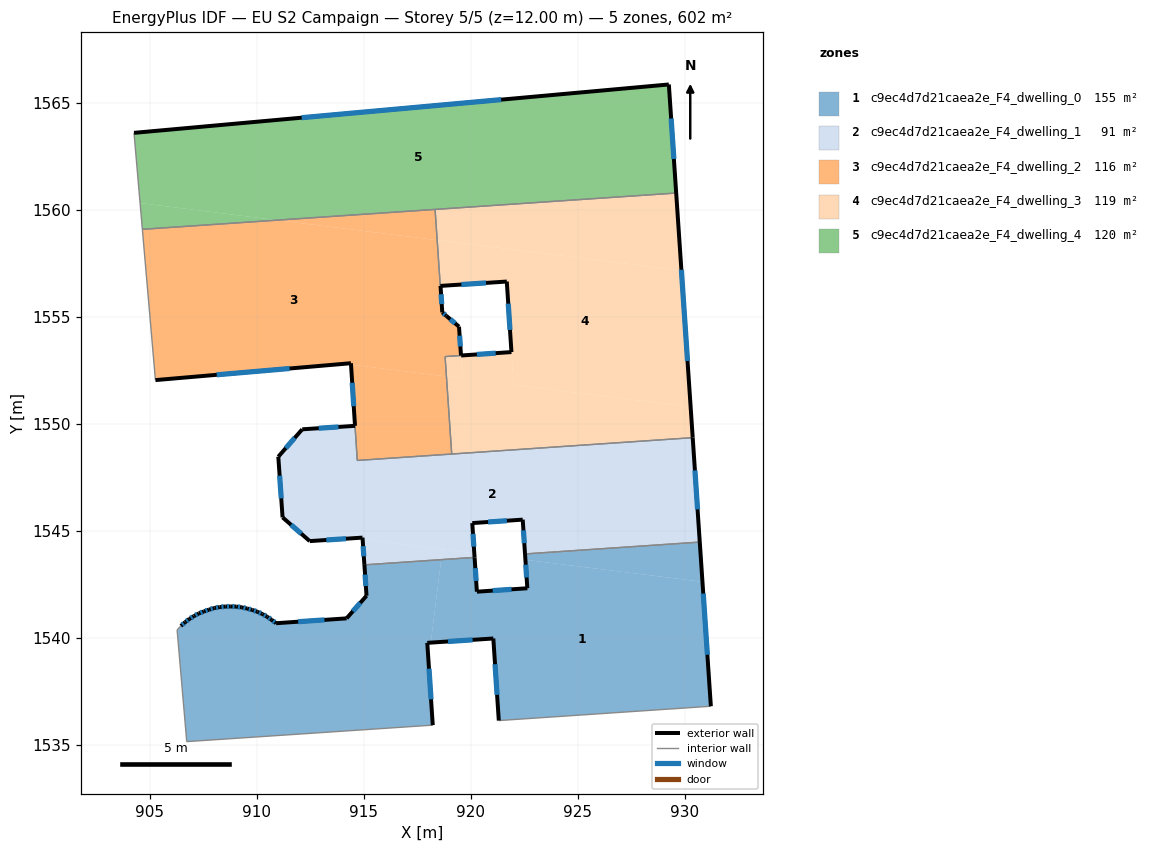
=== STOREY PLAN SPEC (per zone: floor XY polygon, exterior-wall plan segments, windows/doors) ===
zone 1: c9ec4d7d21caea2e_F4_dwelling_0  (155.1 m²)
  floor: (930.82, 1542.61) (931.21, 1536.79) (921.31, 1536.13) (921.05, 1539.96) (918.13, 1539.77) (918.62, 1543.64) (920.17, 1543.75) (920.28, 1542.15) (922.64, 1542.31) (922.55, 1543.64)
  floor: (918.62, 1543.64) (918.13, 1539.77) (917.96, 1539.76) (918.22, 1535.91) (906.73, 1535.14) (906.28, 1540.36) (906.45, 1540.55) (906.65, 1540.72) (906.85, 1540.87) (907.06, 1541.01) (907.29, 1541.13) (907.53, 1541.22) (907.77, 1541.31) (908.02, 1541.38) (908.27, 1541.43) (908.53, 1541.45) (908.79, 1541.46) (909.04, 1541.45) (909.30, 1541.42) (909.55, 1541.36) (909.79, 1541.29) (910.03, 1541.21) (910.26, 1541.10) (910.48, 1540.98) (910.70, 1540.83) (910.90, 1540.67) (914.19, 1540.90) (915.13, 1541.96) (915.03, 1543.40)
  floor: (930.70, 1544.46) (930.82, 1542.61) (922.55, 1543.64) (922.53, 1543.91)
  exterior wall: (906.65, 1540.72) – (906.45, 1540.55)  [0.3 m]
    window: (906.59, 1540.67) – (906.51, 1540.60)  [0.1 m²]
  exterior wall: (906.85, 1540.87) – (906.65, 1540.72)  [0.3 m]
    window: (906.78, 1540.83) – (906.71, 1540.77)  [0.1 m²]
  exterior wall: (907.06, 1541.01) – (906.85, 1540.87)  [0.3 m]
    window: (907.00, 1540.96) – (906.92, 1540.92)  [0.1 m²]
  exterior wall: (907.29, 1541.13) – (907.06, 1541.01)  [0.3 m]
    window: (907.22, 1541.09) – (907.14, 1541.05)  [0.1 m²]
  exterior wall: (907.53, 1541.22) – (907.29, 1541.13)  [0.3 m]
    window: (907.46, 1541.20) – (907.37, 1541.16)  [0.1 m²]
  exterior wall: (907.77, 1541.31) – (907.53, 1541.22)  [0.3 m]
    window: (907.69, 1541.28) – (907.60, 1541.25)  [0.1 m²]
  exterior wall: (908.02, 1541.38) – (907.77, 1541.31)  [0.3 m]
    window: (907.94, 1541.36) – (907.85, 1541.33)  [0.1 m²]
  exterior wall: (908.27, 1541.43) – (908.02, 1541.38)  [0.3 m]
    window: (908.19, 1541.41) – (908.10, 1541.40)  [0.1 m²]
  exterior wall: (908.53, 1541.45) – (908.27, 1541.43)  [0.3 m]
    window: (908.44, 1541.45) – (908.35, 1541.44)  [0.1 m²]
  exterior wall: (908.79, 1541.46) – (908.53, 1541.45)  [0.3 m]
    window: (908.70, 1541.46) – (908.61, 1541.45)  [0.1 m²]
  exterior wall: (909.04, 1541.45) – (908.79, 1541.46)  [0.3 m]
    window: (908.96, 1541.45) – (908.86, 1541.46)  [0.1 m²]
  exterior wall: (909.30, 1541.42) – (909.04, 1541.45)  [0.3 m]
    window: (909.22, 1541.43) – (909.12, 1541.44)  [0.1 m²]
  exterior wall: (909.55, 1541.36) – (909.30, 1541.42)  [0.3 m]
    window: (909.47, 1541.38) – (909.38, 1541.40)  [0.1 m²]
  exterior wall: (909.79, 1541.29) – (909.55, 1541.36)  [0.2 m]
    window: (909.71, 1541.31) – (909.62, 1541.34)  [0.1 m²]
  exterior wall: (910.03, 1541.21) – (909.79, 1541.29)  [0.3 m]
    window: (909.95, 1541.24) – (909.86, 1541.27)  [0.1 m²]
  exterior wall: (910.26, 1541.10) – (910.03, 1541.21)  [0.3 m]
    window: (910.19, 1541.14) – (910.10, 1541.18)  [0.1 m²]
  exterior wall: (910.48, 1540.98) – (910.26, 1541.10)  [0.3 m]
    window: (910.41, 1541.02) – (910.33, 1541.06)  [0.1 m²]
  exterior wall: (910.70, 1540.83) – (910.48, 1540.98)  [0.3 m]
    window: (910.63, 1540.88) – (910.55, 1540.93)  [0.1 m²]
  exterior wall: (910.90, 1540.67) – (910.70, 1540.83)  [0.3 m]
    window: (910.84, 1540.72) – (910.76, 1540.78)  [0.1 m²]
  exterior wall: (914.19, 1540.90) – (910.90, 1540.67)  [3.3 m]
    window: (913.16, 1540.83) – (911.93, 1540.75)  [1.4 m²]
  exterior wall: (915.13, 1541.96) – (914.19, 1540.90)  [1.4 m]
    window: (914.83, 1541.63) – (914.49, 1541.23)  [0.6 m²]
  exterior wall: (915.03, 1543.40) – (915.13, 1541.96)  [1.4 m]
    window: (915.06, 1542.95) – (915.10, 1542.41)  [0.6 m²]
  exterior wall: (920.28, 1542.15) – (920.18, 1543.75)  [1.6 m]
    window: (920.25, 1542.65) – (920.21, 1543.25)  [0.7 m²]
  exterior wall: (922.64, 1542.31) – (920.28, 1542.15)  [2.4 m]
    window: (921.90, 1542.26) – (921.02, 1542.20)  [1.0 m²]
  exterior wall: (922.53, 1543.91) – (922.64, 1542.31)  [1.6 m]
    window: (922.57, 1543.41) – (922.61, 1542.81)  [0.7 m²]
  exterior wall: (931.21, 1536.79) – (930.70, 1544.46)  [7.7 m]
    window: (931.05, 1539.20) – (930.86, 1542.06)  [3.2 m²]
  exterior wall: (921.05, 1539.96) – (921.31, 1536.13)  [3.8 m]
    window: (921.13, 1538.76) – (921.23, 1537.33)  [1.6 m²]
  exterior wall: (917.96, 1539.76) – (921.05, 1539.96)  [3.1 m]
    window: (918.93, 1539.82) – (920.08, 1539.90)  [1.3 m²]
  exterior wall: (918.22, 1535.91) – (917.96, 1539.76)  [3.9 m]
    window: (918.14, 1537.12) – (918.05, 1538.55)  [1.6 m²]
  interior walls: 6
zone 2: c9ec4d7d21caea2e_F4_dwelling_1  (90.8 m²)
  floor: (930.37, 1549.34) (930.70, 1544.46) (922.53, 1543.91) (922.42, 1545.51) (920.07, 1545.35) (920.16, 1543.94) (914.94, 1544.59) (914.94, 1544.67) (912.47, 1544.51) (911.20, 1545.62) (911.00, 1548.46) (912.12, 1549.73) (914.59, 1549.90) (914.69, 1548.28)
  floor: (920.16, 1543.94) (920.17, 1543.75) (918.62, 1543.64) (918.67, 1544.12)
  floor: (918.67, 1544.12) (918.62, 1543.64) (915.03, 1543.40) (914.94, 1544.59)
  exterior wall: (912.12, 1549.73) – (911.00, 1548.46)  [1.7 m]
    window: (911.77, 1549.33) – (911.35, 1548.86)  [0.7 m²]
  exterior wall: (914.59, 1549.90) – (912.12, 1549.73)  [2.5 m]
    window: (913.82, 1549.85) – (912.90, 1549.79)  [1.0 m²]
  exterior wall: (930.70, 1544.46) – (930.37, 1549.34)  [4.9 m]
    window: (930.59, 1545.99) – (930.47, 1547.81)  [2.0 m²]
  exterior wall: (922.42, 1545.51) – (922.53, 1543.91)  [1.6 m]
    window: (922.46, 1545.01) – (922.50, 1544.41)  [0.7 m²]
  exterior wall: (920.07, 1545.35) – (922.42, 1545.51)  [2.4 m]
    window: (920.81, 1545.40) – (921.69, 1545.46)  [1.0 m²]
  exterior wall: (920.18, 1543.75) – (920.07, 1545.35)  [1.6 m]
    window: (920.14, 1544.25) – (920.10, 1544.85)  [0.7 m²]
  exterior wall: (914.94, 1544.67) – (915.03, 1543.40)  [1.3 m]
    window: (914.97, 1544.27) – (915.00, 1543.80)  [0.5 m²]
  exterior wall: (912.47, 1544.51) – (914.94, 1544.67)  [2.5 m]
    window: (913.25, 1544.56) – (914.17, 1544.62)  [1.0 m²]
  exterior wall: (911.20, 1545.62) – (912.47, 1544.51)  [1.7 m]
    window: (911.60, 1545.27) – (912.08, 1544.86)  [0.7 m²]
  exterior wall: (911.00, 1548.46) – (911.20, 1545.62)  [2.8 m]
    window: (911.07, 1547.57) – (911.14, 1546.51)  [1.2 m²]
  interior walls: 5
zone 3: c9ec4d7d21caea2e_F4_dwelling_2  (116.3 m²)
  floor: (918.43, 1558.57) (918.57, 1556.43) (918.58, 1556.43) (918.67, 1555.20) (918.85, 1555.04) (919.45, 1554.53) (919.54, 1553.18) (918.80, 1553.13) (918.86, 1552.20) (914.40, 1552.76) (914.40, 1552.82) (905.26, 1552.03) (904.65, 1559.08) (910.94, 1559.51)
  floor: (918.33, 1560.01) (918.43, 1558.57) (910.94, 1559.51)
  floor: (918.86, 1552.20) (919.11, 1548.58) (914.70, 1548.28) (914.40, 1552.76)
  exterior wall: (905.26, 1552.03) – (914.40, 1552.82)  [9.2 m]
    window: (908.13, 1552.28) – (911.53, 1552.58)  [3.8 m²]
  exterior wall: (918.58, 1556.43) – (918.57, 1556.43)  [0.0 m]
  exterior wall: (918.67, 1555.20) – (918.58, 1556.43)  [1.2 m]
    window: (918.64, 1555.59) – (918.61, 1556.05)  [0.5 m²]
  exterior wall: (918.85, 1555.04) – (918.67, 1555.20)  [0.2 m]
    window: (918.80, 1555.09) – (918.72, 1555.15)  [0.1 m²]
  exterior wall: (919.45, 1554.53) – (918.85, 1555.04)  [0.8 m]
    window: (919.26, 1554.69) – (919.04, 1554.88)  [0.3 m²]
  exterior wall: (919.54, 1553.18) – (919.45, 1554.53)  [1.4 m]
    window: (919.51, 1553.61) – (919.48, 1554.11)  [0.6 m²]
  exterior wall: (914.40, 1552.82) – (914.59, 1549.90)  [2.9 m]
    window: (914.46, 1551.91) – (914.53, 1550.81)  [1.2 m²]
  interior walls: 7
zone 4: c9ec4d7d21caea2e_F4_dwelling_3  (119.0 m²)
  floor: (929.59, 1560.77) (929.84, 1557.15) (918.43, 1558.57) (918.33, 1560.01)
  floor: (930.27, 1550.78) (930.37, 1549.34) (919.11, 1548.58) (918.86, 1552.20) (919.62, 1552.11) (919.54, 1553.18) (921.90, 1553.34) (922.00, 1551.81)
  floor: (929.84, 1557.15) (930.27, 1550.78) (922.00, 1551.81) (921.68, 1556.64) (918.59, 1556.43) (918.57, 1556.44) (918.43, 1558.57)
  floor: (921.90, 1553.34) (919.54, 1553.18) (919.62, 1552.11) (918.86, 1552.20) (918.80, 1553.13)
  exterior wall: (921.90, 1553.34) – (919.55, 1553.18)  [2.4 m]
    window: (921.16, 1553.29) – (920.28, 1553.23)  [1.0 m²]
  exterior wall: (921.68, 1556.64) – (921.90, 1553.34)  [3.3 m]
    window: (921.75, 1555.61) – (921.83, 1554.38)  [1.4 m²]
  exterior wall: (918.59, 1556.43) – (921.68, 1556.64)  [3.1 m]
    window: (919.56, 1556.50) – (920.71, 1556.58)  [1.3 m²]
  exterior wall: (918.57, 1556.44) – (918.58, 1556.43)  [0.0 m]
  exterior wall: (930.37, 1549.34) – (929.59, 1560.77)  [11.5 m]
    window: (930.12, 1552.93) – (929.84, 1557.19)  [4.8 m²]
  interior walls: 5
zone 5: c9ec4d7d21caea2e_F4_dwelling_4  (120.3 m²)
  floor: (929.25, 1565.85) (929.59, 1560.77) (910.94, 1559.51) (904.55, 1560.30) (904.26, 1563.59)
  floor: (910.94, 1559.51) (904.65, 1559.08) (904.55, 1560.30)
  exterior wall: (929.59, 1560.77) – (929.25, 1565.85)  [5.1 m]
    window: (929.49, 1562.36) – (929.36, 1564.26)  [2.1 m²]
  exterior wall: (929.25, 1565.85) – (904.26, 1563.59)  [25.1 m]
    window: (921.42, 1565.14) – (912.10, 1564.29)  [10.5 m²]
  interior walls: 3

=== DERIVED (storey summary) ===
Building: EU S2 Campaign
Storey: 5 of 5  (floor level z = 12.00 m)
Storey gross floor area: 601.5 m²
Zones on this storey: 5
  - c9ec4d7d21caea2e_F4_dwelling_0: floor 155.1 m²; exterior wall 35.1 m (105.2 m²); 29 window(s) 14.6 m²; WWR 13.9%
  - c9ec4d7d21caea2e_F4_dwelling_1: floor 90.8 m²; exterior wall 22.9 m (68.7 m²); 10 window(s) 9.6 m²; WWR 13.9%
  - c9ec4d7d21caea2e_F4_dwelling_2: floor 116.3 m²; exterior wall 15.7 m (47.2 m²); 6 window(s) 6.6 m²; WWR 13.9%
  - c9ec4d7d21caea2e_F4_dwelling_3: floor 119.0 m²; exterior wall 20.2 m (60.7 m²); 4 window(s) 8.4 m²; WWR 13.9%
  - c9ec4d7d21caea2e_F4_dwelling_4: floor 120.3 m²; exterior wall 30.2 m (90.5 m²); 2 window(s) 12.6 m²; WWR 13.9%
Zone adjacency (shared interzone walls):
  - c9ec4d7d21caea2e_F4_dwelling_0 ↔ c9ec4d7d21caea2e_F4_dwelling_1
  - c9ec4d7d21caea2e_F4_dwelling_1 ↔ c9ec4d7d21caea2e_F4_dwelling_2
  - c9ec4d7d21caea2e_F4_dwelling_1 ↔ c9ec4d7d21caea2e_F4_dwelling_3
  - c9ec4d7d21caea2e_F4_dwelling_2 ↔ c9ec4d7d21caea2e_F4_dwelling_3
  - c9ec4d7d21caea2e_F4_dwelling_2 ↔ c9ec4d7d21caea2e_F4_dwelling_4
  - c9ec4d7d21caea2e_F4_dwelling_3 ↔ c9ec4d7d21caea2e_F4_dwelling_4